Dataset: resized (GitHub, SuycoR/Clasificador_papayas). Classes: mature, partially mature, unmature.

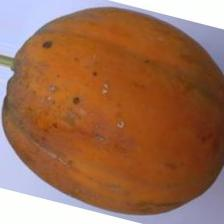
Label: mature

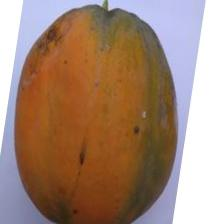
Label: mature

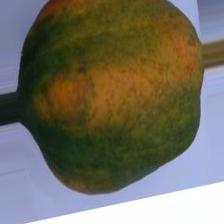
Label: partially mature

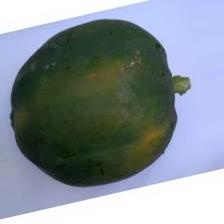
Label: unmature

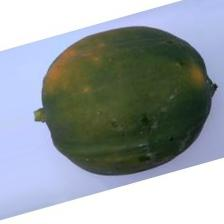
Label: partially mature

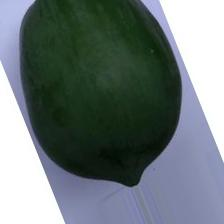
Label: unmature
